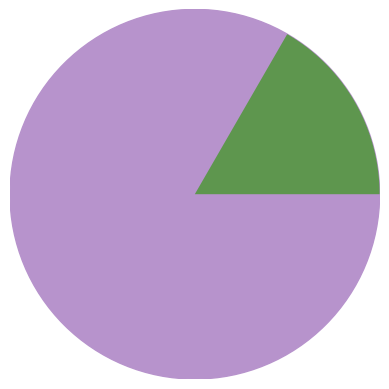

This chart was generated by the following Python code:
import matplotlib.pyplot as plt
import matplotlib.patches as patches
import numpy as np

# Define the radius, angle in degrees, and the center coordinates
radius = 5
angle = 60
center = (2, 3)  # Change this to the desired center coordinates (x_c, y_c)

# Create a figure and axis
fig, ax = plt.subplots()

# Draw the circle
circle = plt.Circle(center, radius, color='#b793cc', fill=True)
ax.add_patch(circle)

# Calculate the coordinates of the points for the red sector
x = [center[0]]  # x-coordinate of the center
y = [center[1]]  # y-coordinate of the center
theta = range(0, angle + 1)
for t in theta:
    x.append(center[0] + radius * np.cos(np.deg2rad(t)))
    y.append(center[1] + radius * np.sin(np.deg2rad(t)))

# Create a polygon for the red sector
red_sector = patches.Polygon(list(zip(x, y)), closed=True, facecolor='#5e964e')
ax.add_patch(red_sector)

# Set the aspect ratio to be equal
ax.set_aspect('equal', 'box')

# Set axis limits
ax.set_xlim([center[0] - radius, center[0] + radius])
ax.set_ylim([center[1] - radius, center[1] + radius])

# Show the plot
plt.axis('off')  # Turn off axis labels and ticks
plt.show()
